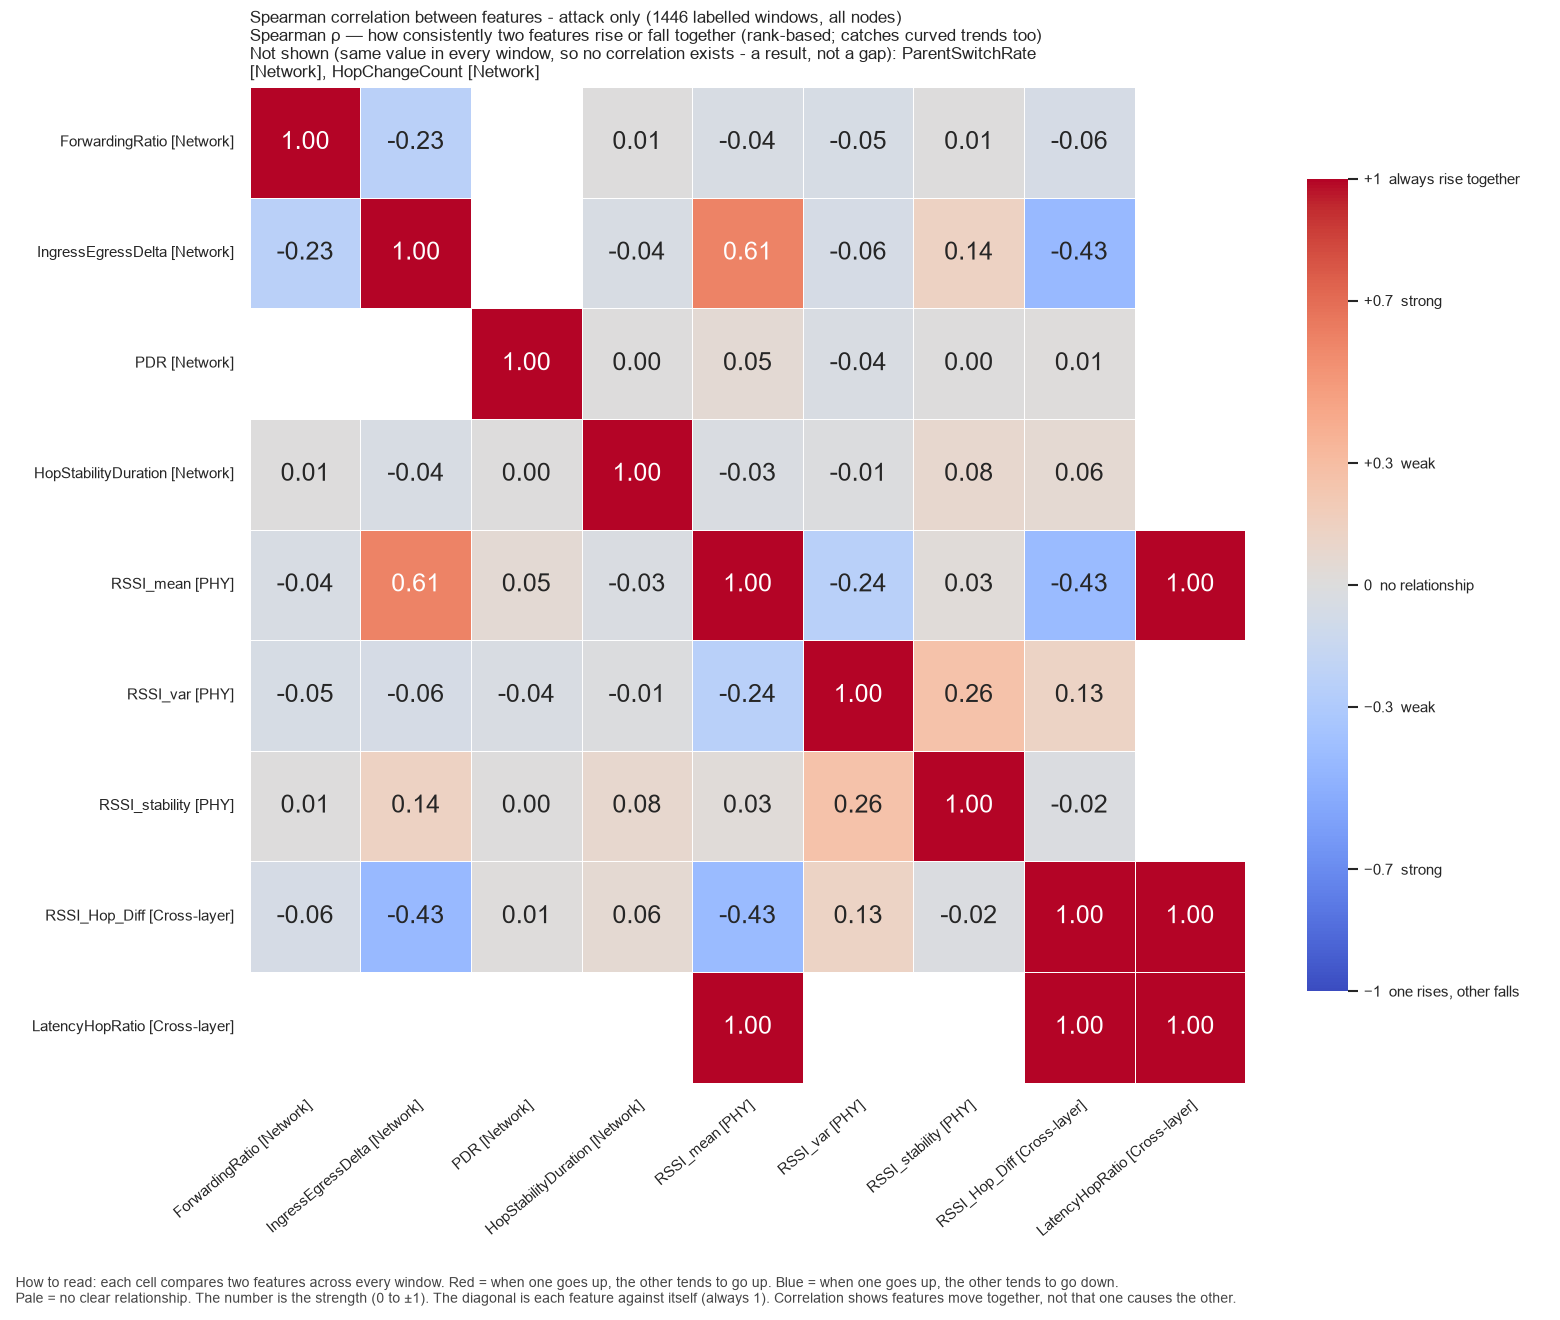

The table this chart was drawn from, first rows:
, ForwardingRatio, IngressEgressDelta, PDR, HopStabilityDuration, RSSI_mean, RSSI_var, RSSI_stability, RSSI_Hop_Diff, LatencyHopRatio
ForwardingRatio, 1.0, -0.235, , 0.005556, -0.04343, -0.04822, 0.005556, -0.05923, 
IngressEgressDelta, -0.235, 1.0, , -0.0422, 0.6064, -0.05871, 0.1397, -0.431, 
PDR, , , 1.0, 0.001309, 0.04712, -0.03615, 0.002621, 0.009976, 
HopStabilityDuration, 0.005556, -0.0422, 0.001309, 1.0, -0.02532, -0.01047, 0.08277, 0.05612, 
RSSI_mean, -0.04343, 0.6064, 0.04712, -0.02532, 1.0, -0.2436, 0.02678, -0.4293, 1.0
RSSI_var, -0.04822, -0.05871, -0.03615, -0.01047, -0.2436, 1.0, 0.2603, 0.1272, 
RSSI_stability, 0.005556, 0.1397, 0.002621, 0.08277, 0.02678, 0.2603, 1.0, -0.02268, 
RSSI_Hop_Diff, -0.05923, -0.431, 0.009976, 0.05612, -0.4293, 0.1272, -0.02268, 1.0, 1.0
LatencyHopRatio, , , , , 1.0, , , 1.0, 1.0
